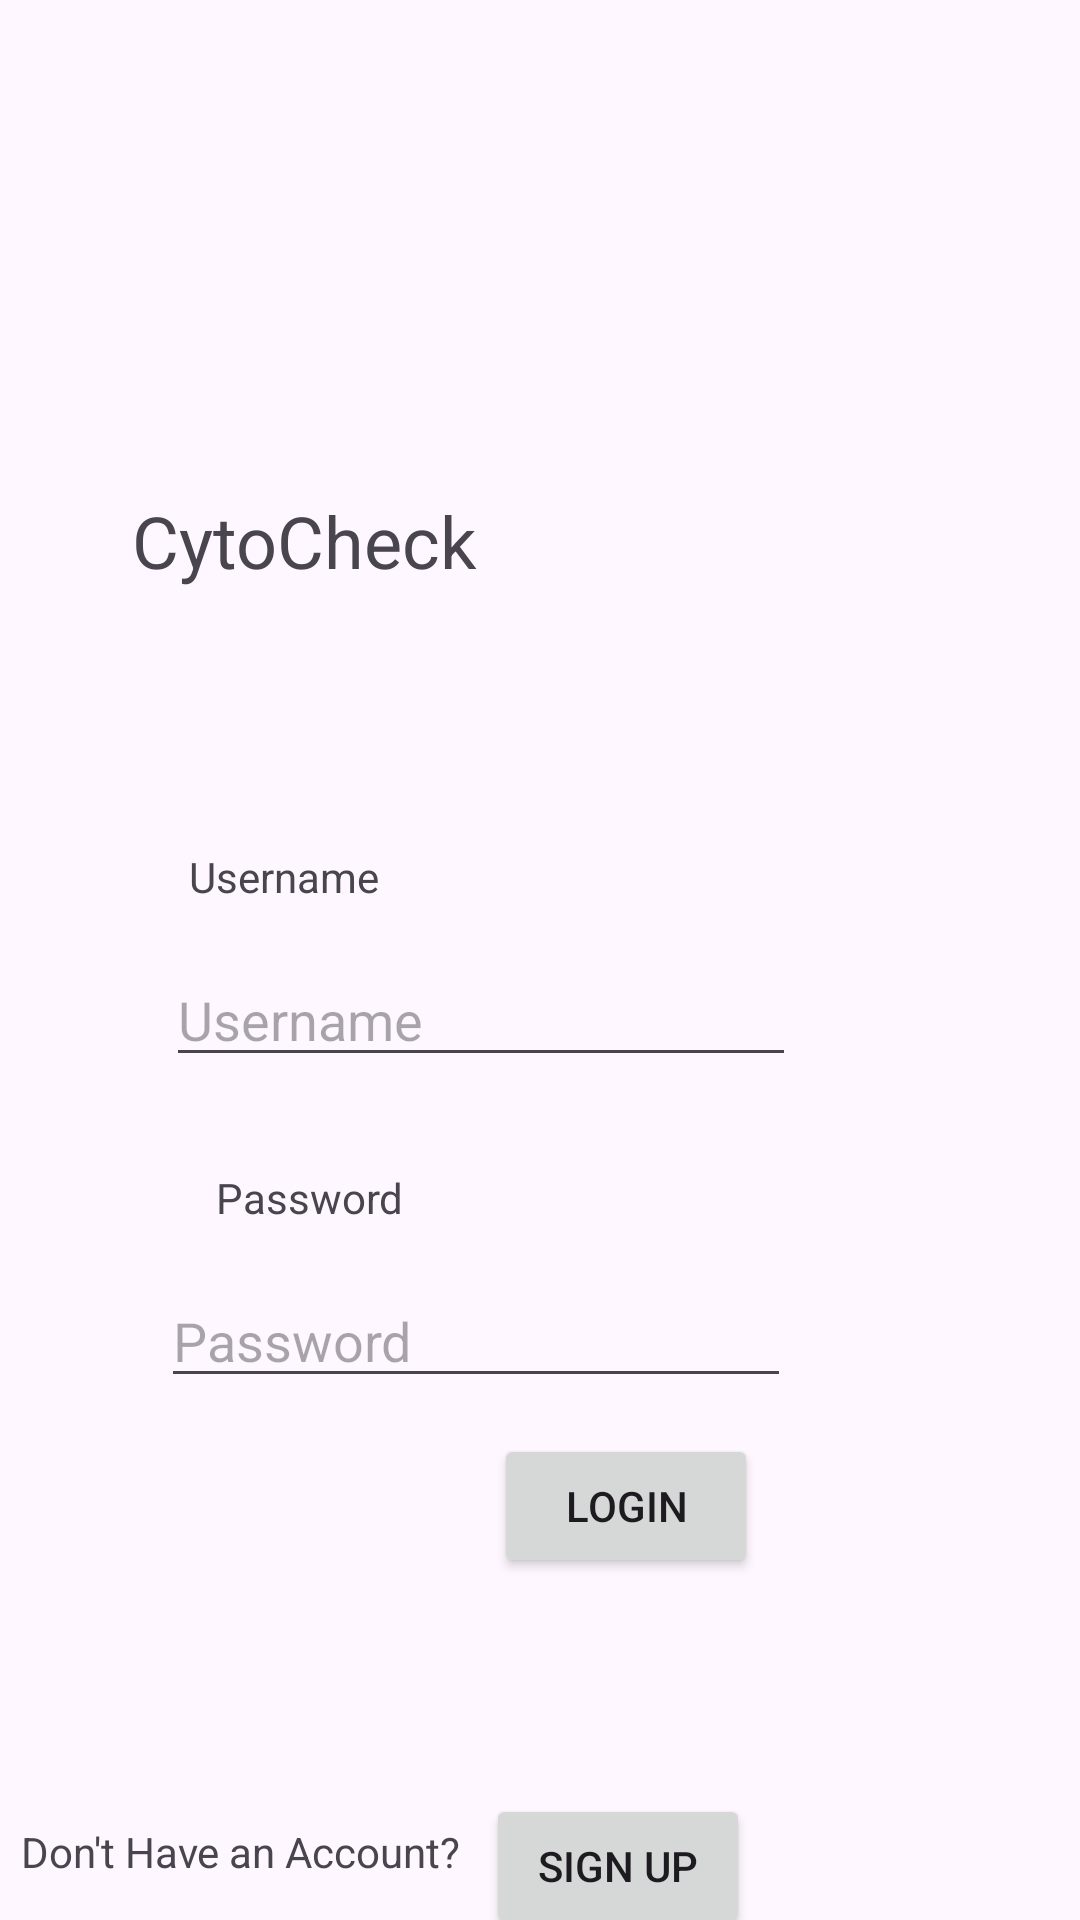

Produce the Android XML layout that renders to this screen, including the resource entries it uses.
<!-- AndroidManifest.xml: application theme Theme.CytoCheck -->
<!-- res/layout/activity_main.xml -->
<?xml version="1.0" encoding="utf-8"?>
<androidx.constraintlayout.widget.ConstraintLayout xmlns:android="http://schemas.android.com/apk/res/android"
    xmlns:app="http://schemas.android.com/apk/res-auto"
    xmlns:tools="http://schemas.android.com/tools"
    android:layout_width="match_parent"
    android:layout_height="match_parent"
    tools:context=".MainActivity">

    <TextView
        android:id="@+id/userTextLabel"
        android:layout_width="wrap_content"
        android:layout_height="wrap_content"
        android:text="Username"
        app:layout_constraintBottom_toBottomOf="parent"
        app:layout_constraintEnd_toEndOf="parent"
        app:layout_constraintHorizontal_bias="0.212"
        app:layout_constraintStart_toStartOf="parent"
        app:layout_constraintTop_toTopOf="parent"
        app:layout_constraintVertical_bias="0.455" />

    <TextView
        android:id="@+id/passTextLabel"
        android:layout_width="wrap_content"
        android:layout_height="wrap_content"
        android:layout_marginStart="72dp"
        android:layout_marginTop="88dp"
        android:text="Password"
        app:layout_constraintStart_toStartOf="parent"
        app:layout_constraintTop_toBottomOf="@+id/userTextLabel" />

    <TextView
        android:id="@+id/appTitle"
        android:layout_width="wrap_content"
        android:layout_height="wrap_content"
        android:layout_marginStart="44dp"
        android:layout_marginTop="164dp"
        android:text="CytoCheck"
        android:textSize="24sp"
        app:layout_constraintBottom_toTopOf="@+id/userTextLabel"
        app:layout_constraintStart_toStartOf="parent"
        app:layout_constraintTop_toTopOf="parent"
        app:layout_constraintVertical_bias="0.0" />

    <EditText
        android:id="@+id/userTextField"
        android:layout_width="wrap_content"
        android:layout_height="wrap_content"
        android:layout_marginTop="16dp"
        android:ems="10"
        android:hint="Username"
        android:inputType="text"
        app:layout_constraintBottom_toTopOf="@+id/passTextLabel"
        app:layout_constraintEnd_toEndOf="parent"
        app:layout_constraintHorizontal_bias="0.368"
        app:layout_constraintStart_toStartOf="parent"
        app:layout_constraintTop_toBottomOf="@+id/userTextLabel"
        app:layout_constraintVertical_bias="0.0" />

    <EditText
        android:id="@+id/passTextField"
        android:layout_width="wrap_content"
        android:layout_height="wrap_content"
        android:layout_marginTop="16dp"
        android:ems="10"
        android:hint="Password"
        android:inputType="textPassword"
        app:layout_constraintBottom_toBottomOf="parent"
        app:layout_constraintEnd_toEndOf="parent"
        app:layout_constraintHorizontal_bias="0.358"
        app:layout_constraintStart_toStartOf="parent"
        app:layout_constraintTop_toBottomOf="@+id/passTextLabel"
        app:layout_constraintVertical_bias="0.0" />

    <Button
        android:id="@+id/signUp"
        android:layout_width="wrap_content"
        android:layout_height="wrap_content"
        android:layout_marginTop="132dp"
        android:text="Sign Up"
        app:layout_constraintBottom_toBottomOf="parent"
        app:layout_constraintEnd_toEndOf="parent"
        app:layout_constraintHorizontal_bias="0.595"
        app:layout_constraintStart_toStartOf="parent"
        app:layout_constraintTop_toBottomOf="@+id/passTextField"
        app:layout_constraintVertical_bias="0.0" />

    <Button
        android:id="@+id/loginSubmit"
        android:layout_width="wrap_content"
        android:layout_height="wrap_content"
        android:layout_marginTop="12dp"
        android:text="Login"
        app:layout_constraintBottom_toTopOf="@+id/signUp"
        app:layout_constraintEnd_toEndOf="parent"
        app:layout_constraintHorizontal_bias="0.606"
        app:layout_constraintStart_toStartOf="parent"
        app:layout_constraintTop_toBottomOf="@+id/passTextField"
        app:layout_constraintVertical_bias="0.0" />

    <TextView
        android:id="@+id/signUpLabel"
        android:layout_width="wrap_content"
        android:layout_height="wrap_content"
        android:layout_marginTop="80dp"
        android:text="Don't Have an Account?"
        app:layout_constraintBottom_toBottomOf="parent"
        app:layout_constraintEnd_toStartOf="@+id/signUp"
        app:layout_constraintHorizontal_bias="0.45"
        app:layout_constraintStart_toStartOf="parent"
        app:layout_constraintTop_toBottomOf="@+id/loginSubmit"
        app:layout_constraintVertical_bias="0.1" />

    <ImageView
        android:id="@+id/imageView3"
        android:layout_width="198dp"
        android:layout_height="156dp"
        app:layout_constraintBottom_toTopOf="@+id/userTextLabel"
        app:layout_constraintEnd_toEndOf="parent"
        app:layout_constraintHorizontal_bias="0.469"
        app:layout_constraintStart_toEndOf="@+id/appTitle"
        app:layout_constraintTop_toTopOf="parent"
        app:layout_constraintVertical_bias="0.595"
        app:srcCompat="@drawable/img_1" />

</androidx.constraintlayout.widget.ConstraintLayout>
<!-- resources referenced by this layout -->
<resources>
  <style name="Theme.CytoCheck" parent="Base.Theme.CytoCheck" />
  <style name="Base.Theme.CytoCheck" parent="Theme.Material3.DayNight.NoActionBar">
          
          
          <item name="colorPrimary">@color/cyto</item>
  
      </style>
  <color name="cyto">#04589B</color>
</resources>
